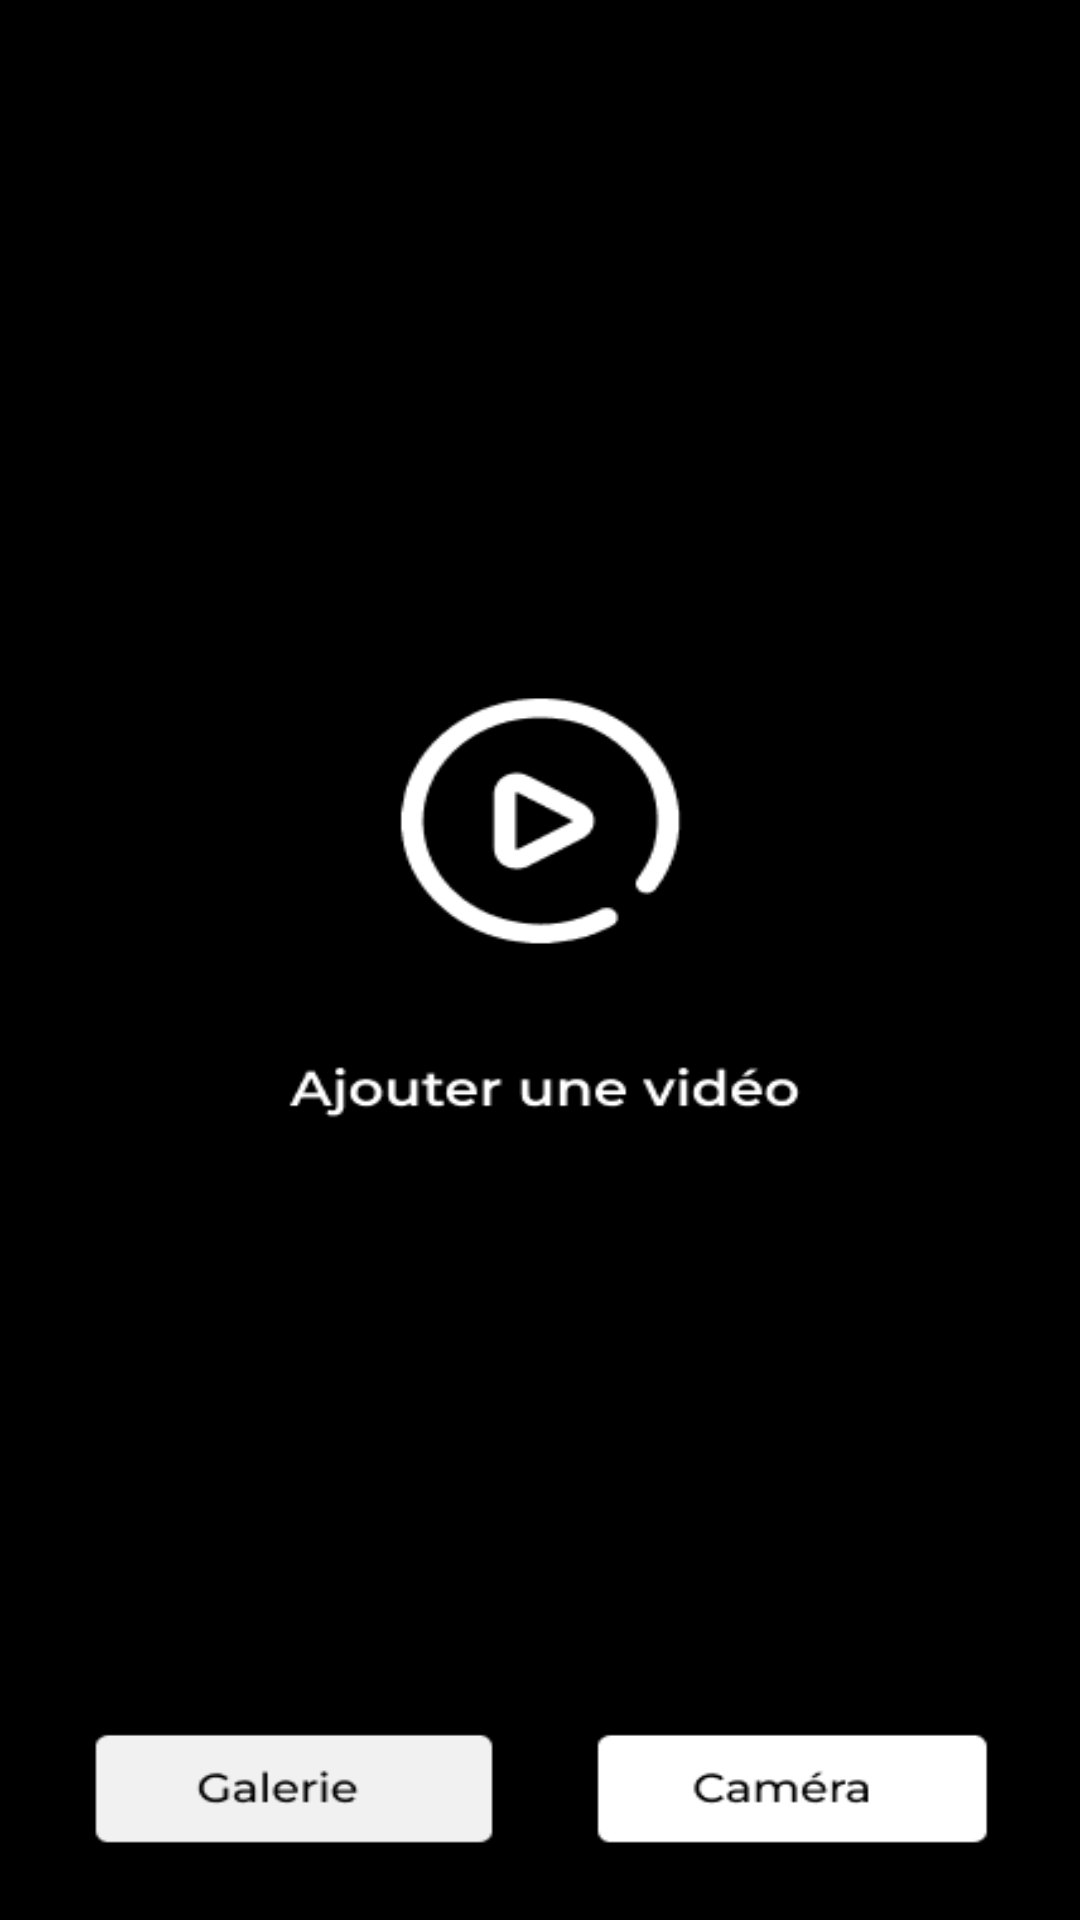

Android layout source for this screen:
<!-- AndroidManifest.xml: application theme Theme.SocialShoppingBeta -->
<!-- res/layout/fragment_second.xml -->
<?xml version="1.0" encoding="utf-8"?>
<androidx.constraintlayout.widget.ConstraintLayout xmlns:android="http://schemas.android.com/apk/res/android"
    xmlns:app="http://schemas.android.com/apk/res-auto"
    xmlns:tools="http://schemas.android.com/tools"
    android:id="@+id/imgGallery"
    android:layout_width="match_parent"
    android:layout_height="match_parent"
    android:background="@drawable/addvideo"
    tools:context=".SecondFragment">


    <Button
        android:id="@+id/galerieButton"
        android:layout_width="145dp"
        android:layout_height="56dp"
        android:layout_marginBottom="16dp"
        android:alpha="0"
        android:text="@string/previous"
        app:layout_constraintBottom_toBottomOf="parent"
        app:layout_constraintEnd_toEndOf="parent"
        app:layout_constraintHorizontal_bias="0.15"
        app:layout_constraintStart_toStartOf="parent" />

    <Button
        android:id="@+id/cameraButton"
        android:layout_width="145dp"
        android:layout_height="56dp"
        android:layout_marginBottom="24dp"
        android:alpha="0"
        android:text="@string/previous"
        app:layout_constraintBottom_toBottomOf="parent"
        app:layout_constraintEnd_toEndOf="parent"
        app:layout_constraintHorizontal_bias="0.857"
        app:layout_constraintStart_toStartOf="parent" />

</androidx.constraintlayout.widget.ConstraintLayout>
<!-- resources referenced by this layout -->
<resources>
  <!-- drawable addvideo: png bitmap (drawable, 10893 bytes) -->
  <string name="previous">Previous</string>
  <style name="Theme.SocialShoppingBeta" parent="Theme.MaterialComponents.DayNight.DarkActionBar">
          
          <item name="colorPrimary">@color/purple_500</item>
          <item name="colorPrimaryVariant">@color/purple_700</item>
          <item name="colorOnPrimary">@color/white</item>
          
          <item name="colorSecondary">@color/teal_200</item>
          <item name="colorSecondaryVariant">@color/teal_700</item>
          <item name="colorOnSecondary">@color/black</item>
          
          <item name="android:statusBarColor" tools:targetApi="l">?attr/colorPrimaryVariant</item>
          
      </style>
  <!-- not gathered from this repository: default colours our renderer supplied (Android Studio template values) -->
  <color name="purple_500">#FF6200EE</color>
  <color name="purple_700">#FF3700B3</color>
  <color name="teal_200">#FF03DAC5</color>
  <color name="teal_700">#FF018786</color>
  <color name="black">#FF000000</color>
  <color name="white">#FFFFFFFF</color>
</resources>
